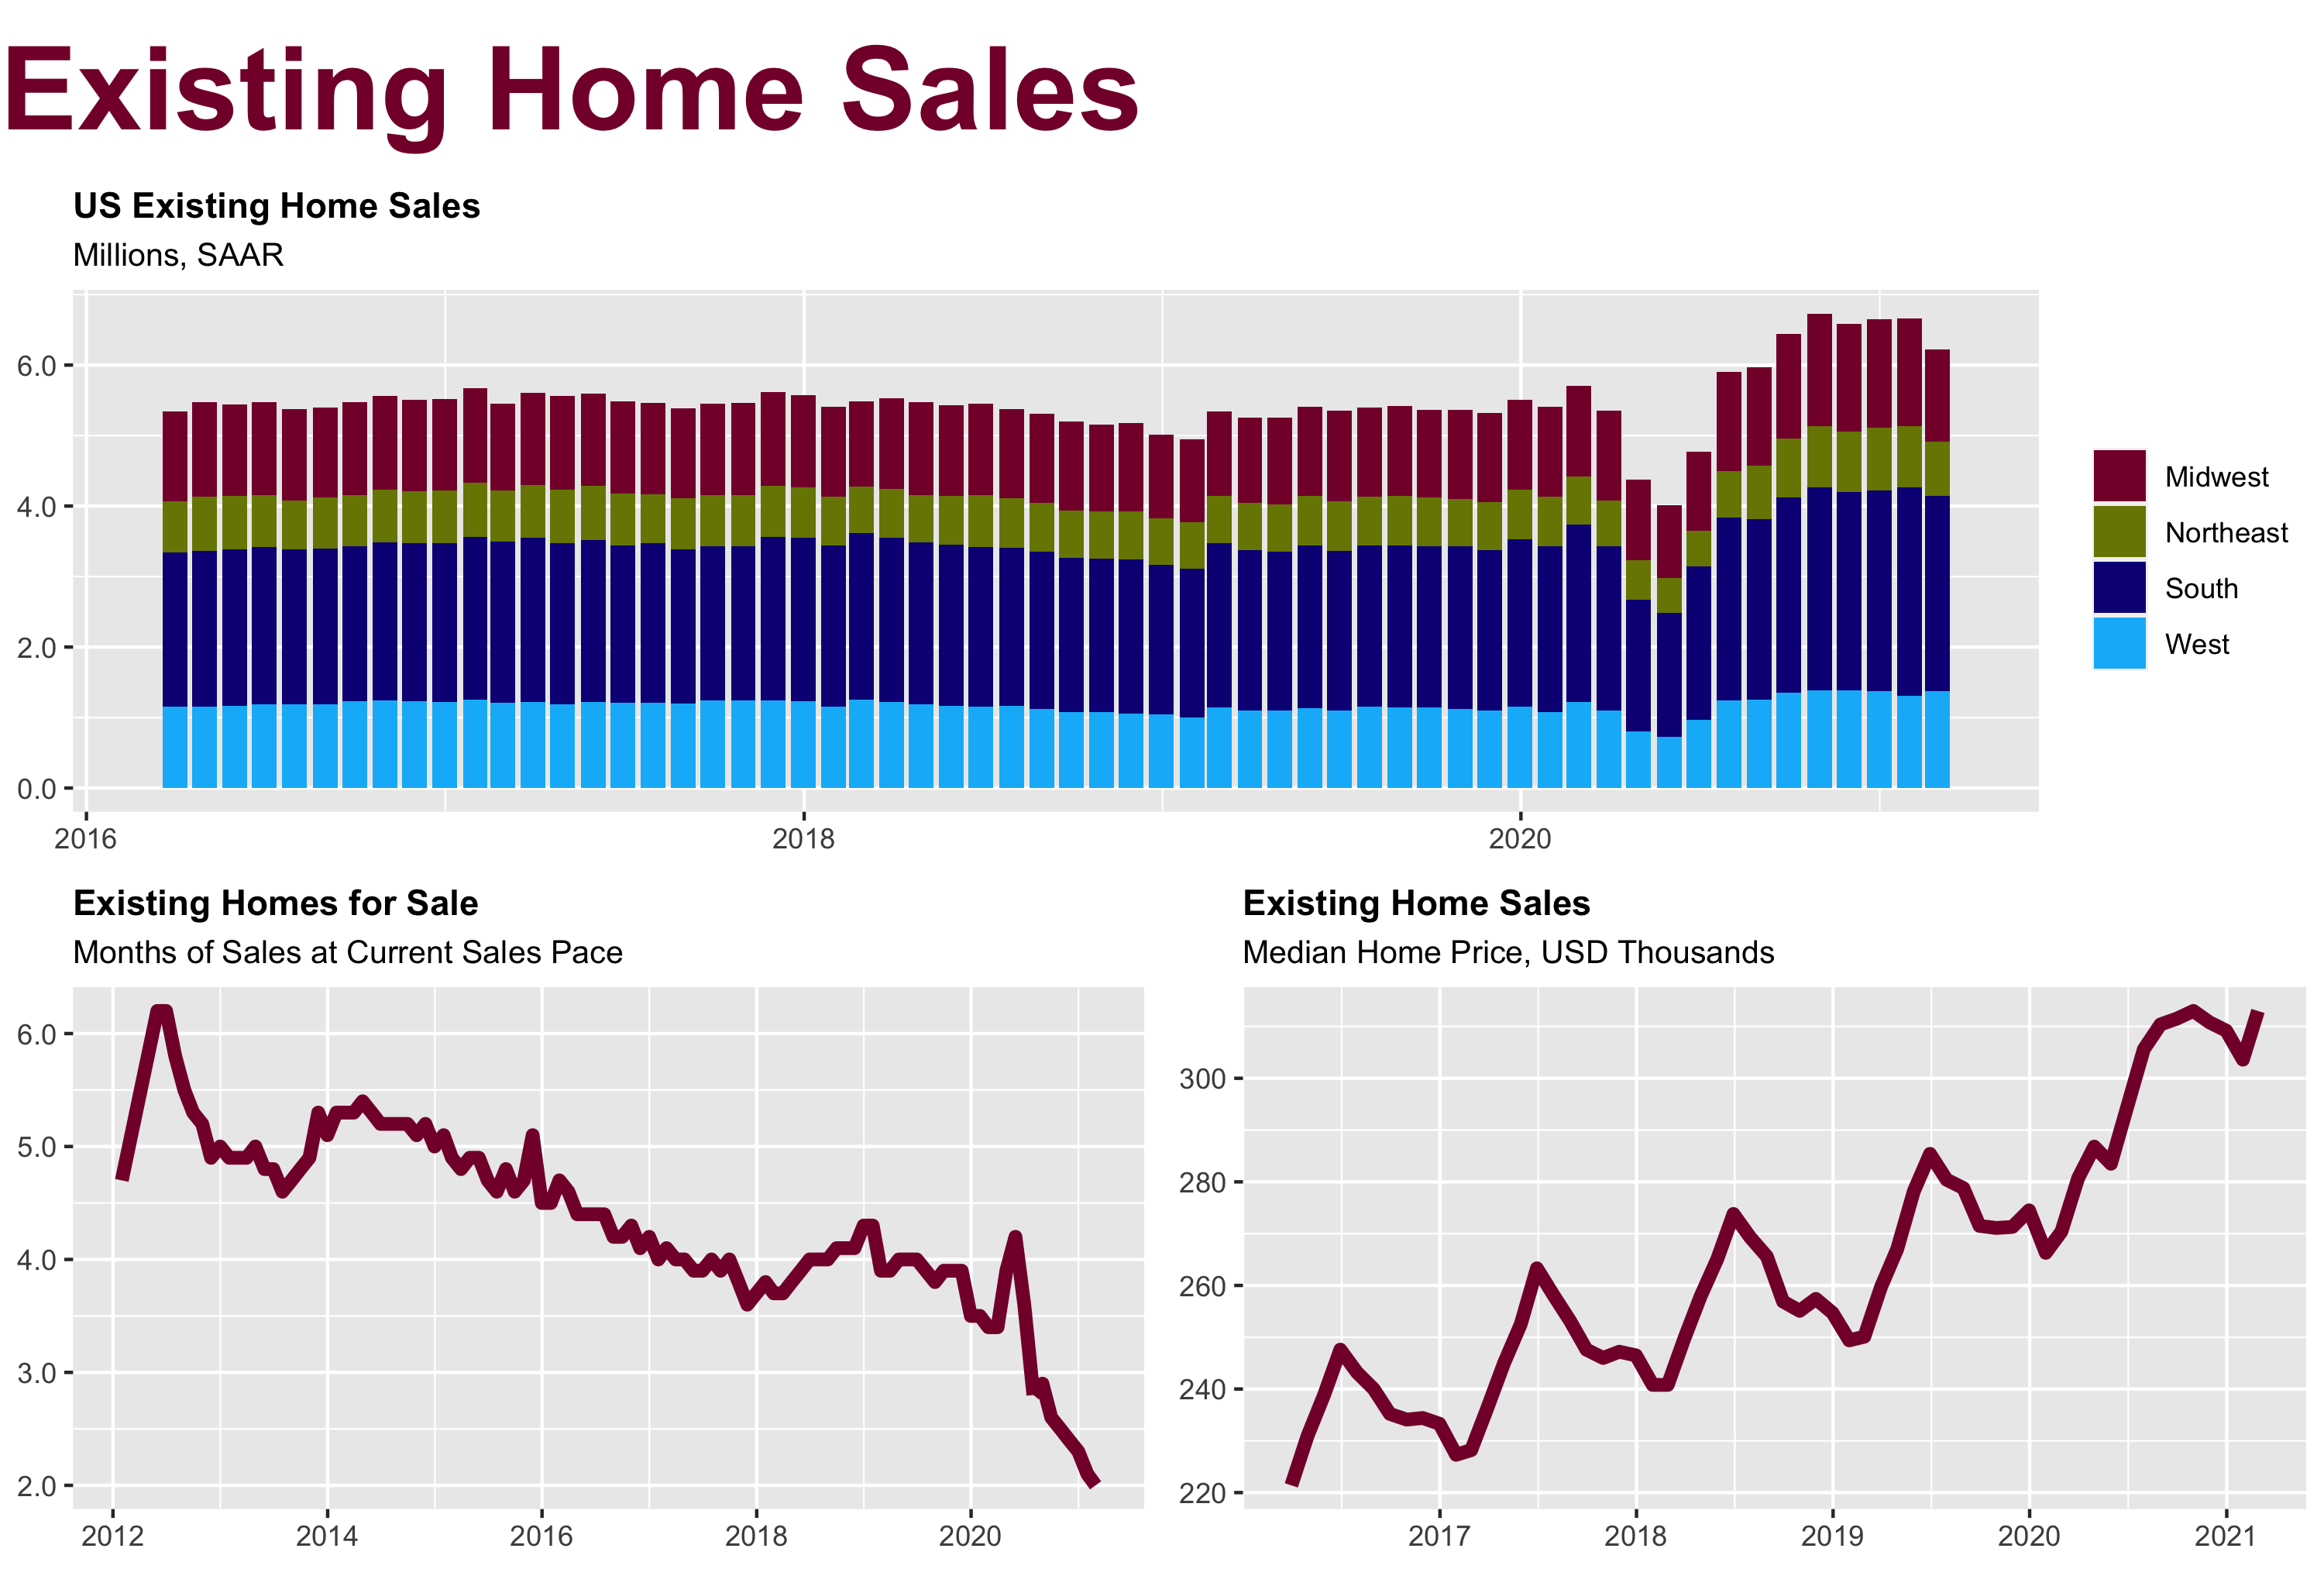

This chart was generated by the following R code:
library(magrittr)

lay <- pamngr::set_layout(5)

title <- pamngr::set_title("Existing Home Sales")

path <- if(Sys.info()["nodename"] %in% c("BBJW", "BBDA")){
  "R:/David/"
} else {
  "~/OneDrive/PAMGMT"
}

load(file = paste0(path, "/Economics/data/existing-home-sales/output/tam/existing-home-sales-by-region-stacked.RData"))
existing_home_sales <- p + 
  ggplot2::theme(
    legend.position = "right",
    plot.caption = ggplot2::element_blank())

load(file = paste0(path, "/Economics/data/existing-home-sales/output/tam/existing-homes-inventory-months-of-supply.RData"))
inventory <- p + ggplot2::theme(plot.caption = ggplot2::element_blank())

load(file = paste0(path, "/Economics/data/existing-home-sales/output/tam/existing-home-sales-midwest.RData"))
midwest <- p + ggplot2::theme(plot.caption = ggplot2::element_blank())


foo <- gridExtra::grid.arrange(grobs = list(title, 
                                            existing_home_sales,
                                            inventory,
                                            midwest), 
                               layout_matrix = lay)

ggplot2::ggsave("./housing-market/existing-home-sales/existing-home-sales-inventory-prices.png", plot = foo, width = 10, height = 6.75, units = "in")